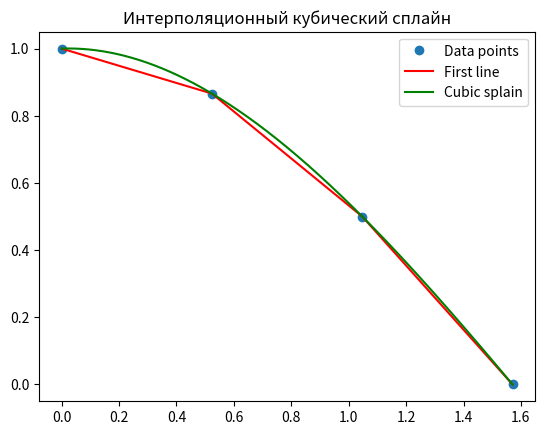

This figure's Python source:
import math
import numpy as np
import matplotlib.pyplot as plt


def evaluate_function(function, point):
    return eval(str(function) + "(" + str(point) + ")")

def progonka(A):
    n = len(A) - 1

    Q = [0] * n
    P = [0] * n
    x = [0] * (n + 1)

    P[0] = A[0][1] / -A[0][0]
    Q[0] = -A[0][-1] / -A[0][0]

    for i in range(1, len(A) - 1):
        P[i] = A[i][1 + i] / (-A[i][i] - A[i][i - 1] * P[i - 1])
        Q[i] = (A[i][i - 1] * Q[i - 1] - A[i][-1]) / (-A[i][i] - A[i][i - 1] * P[i - 1])

    x[n] = (A[n][n - 1] * Q[n - 1] - A[n][-1]) / (-A[n][n] - A[n][n - 1] * P[n - 1])
    for i in range(n - 1, -1, -1):
        x[i] = round(P[i] * x[i + 1] + Q[i], 5)
    return(x)



def cubic_splain(x, f):
    n = len(x) - 1
    #f = []
    h = []
    m = [0] * (n + 1)
    for i in range(n + 1):
        # fi = evaluate_function(y, x[i])
        # f.append(round(fi, 7))
        if i != n:
            h.append(round(x[i + 1] - x[i], 7))
    h.append(h[-1])
    flag = 1
    for i in range(n - 1):
        if h[i] != h[i + 1]:
            flag = 0
            break
    if flag:
        m[0] = round((2 * f[0] - 5 * f[1] + 4 * f[2] - f[3]) / (h[0] ** 2), 7)
        m[n] = round((-f[n - 3] + 4 * f[n - 2] - 5 * f[n - 1] + 2 * f[n]) / (h[0] ** 2), 7)
        A = mas = [[0] * (n + 2) for i in range(n + 1)]
        for i in range(1, n):
            A[i][i - 1] = h[i - 1] / 6
            A[i][i] = (h[i - 1] + h[i]) / 3
            A[i][i + 1] = h[i] / 6
            A[i][-1] = (f[i + 1] - f[i]) / h[i] - (f[i] - f[i - 1]) / h[i - 1]
        A[0][0] = 1
        A[0][-1] = m[0]
        A[n][n] = 1
        A[n][-1] = m[n]
        m = progonka(A)
    S = [0] * n
    """for i in range(n):
        S[i] = f[i] + np.poly1d([x[i]], True) * (1/h[i+1]*(f[i+1]-f[i]) - h[i+1]/2*m[i] - h[i+1]/6*(m[i+1]-m[i])) + m[i]/2*np.poly1d([x[i], x[i]], True) + 1/(6*h[i+1])*(m[i+1] - m[i])*np.poly1d([x[i], x[i], x[i]], True)"""
    for i in range(n):
        S[i] = np.poly1d([1 / (6 * h[i + 1]) * (m[i + 1] - m[i]), m[i] / 2,
                          (1 / h[i + 1] * (f[i + 1] - f[i]) - h[i + 1] / 2 * m[i] - h[i + 1] / 6 * (m[i + 1] - m[i])),
                          f[i]])
    print(S)
    for i in range(n):
        print(
            f"{S[i][0]} + {S[i][0 + 1]} * (x - {x[i]}) + {S[i][0 + 2]} * (x - {x[i]})^2 + {S[i][0 + 3]} * (x - {x[i]})^3")

    plt.title("Интерполяционный кубический сплайн")
    x_interp = np.linspace(np.min(x), np.max(x), 5000)
    plt.plot(x, f, "o", label="Data points")
    plt.plot(x, f, "red", label="First line")

    for i in range(len(S)):
        t = np.linspace(x[i], x[i + 1], 1000)
        plt.plot(t, S[i](t - x[i]), "green")
    plt.plot(0, 0, "green", label="Cubic splain")

    plt.legend()
    plt.show()

f = np.array([1, math.sqrt(3)/2, 1/2, 0])
x = np.array([0, math.pi/6, math.pi/3, math.pi/2])
cubic_splain(x, f)